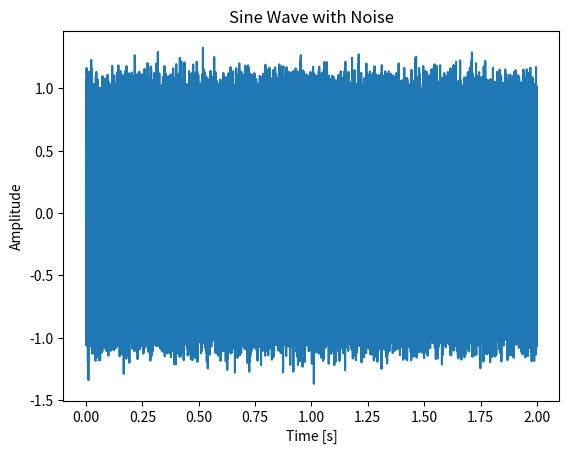
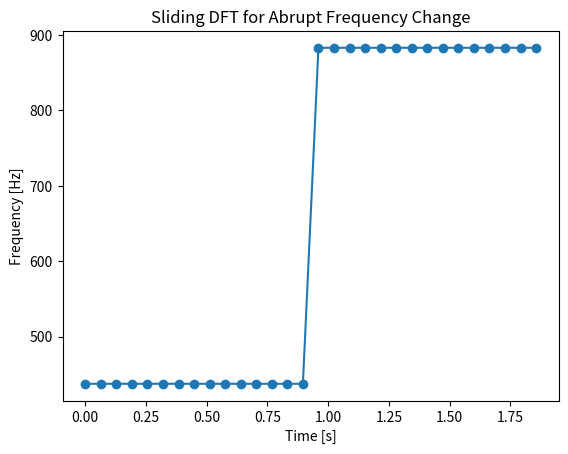

The matplotlib source for these figures, in order: (Note: this script raises an exception after producing the figures.)
import numpy as np
import matplotlib.pyplot as plt
from scipy.signal import butter, lfilter, spectrogram
from scipy.io import wavfile

# Test Signal Generators
def sineWithNoise(freq, fs, duration, noiseLevel):
    t = np.linspace(0, duration, int(fs * duration), endpoint=False)
    sineWave = np.sin(2 * np.pi * freq * t)
    noise = noiseLevel * np.random.normal(size=t.shape)
    return t, sineWave + noise

def abruptFreqChange(freq1, freq2, fs, duration):
    t = np.linspace(0, duration, int(fs * duration), endpoint=False)
    half = len(t) // 2
    wave = np.sin(2 * np.pi * freq1 * t[:half])
    wave = np.concatenate([wave, np.sin(2 * np.pi * freq2 * t[half:])])
    return t, wave

def loadWavFile(filePath):
    fs, data = wavfile.read(filePath)
    data = data / (2**15) if data.dtype == 'int16' else data
    return fs, data

# Frequency Detection Functions
def baselineFrequencyDetection(signal, fs, N):
    dft = np.fft.fft(signal[:N])
    freqs = np.fft.fftfreq(N, 1 / fs)
    return abs(freqs[np.argmax(np.abs(dft))])

def calculateError(detectedFreq, trueFreq):
    return np.abs(detectedFreq - trueFreq) / trueFreq * 100

# Filtering
def bandPassFilter(signal, fs, lowCutoff, highCutoff):
    nyquist = 0.5 * fs
    low = lowCutoff / nyquist
    high = highCutoff / nyquist
    b, a = butter(5, [low, high], btype='band')
    return lfilter(b, a, signal)

# Sliding DFT
def slidingDFT(signal, fs, windowSize, stepSize):
    freqs = []
    for i in range(0, len(signal) - windowSize, stepSize):
        freqs.append(baselineFrequencyDetection(signal[i:i + windowSize], fs, windowSize))
    return freqs

# Visualization
def plotSignal(time, signal, title):
    plt.figure()
    plt.plot(time, signal)
    plt.title(title)
    plt.xlabel("Time [s]")
    plt.ylabel("Amplitude")
    plt.show()

def plotSpectrogram(signal, fs, title):
    f, t, Sxx = spectrogram(signal, fs)
    plt.figure()
    plt.pcolormesh(t, f, 10 * np.log10(Sxx))
    plt.title(f"Spectrogram - {title}")
    plt.ylabel("Frequency [Hz]")
    plt.xlabel("Time [s]")
    plt.colorbar(label="Power [dB]")
    plt.show()

def plotSlidingDFT(timeStamps, frequencies, title):
    plt.figure()
    plt.plot(timeStamps, frequencies, marker='o')
    plt.title(title)
    plt.xlabel("Time [s]")
    plt.ylabel("Frequency [Hz]")
    plt.show()

# Test Framework
fs = 8000  # Sampling frequency
duration = 2  # Signal duration in seconds
N = 1024  # DFT size

# 1. Sine Wave with Noise
t, noisySine = sineWithNoise(440, fs, duration, 0.1)
detectedFreqNoisy = baselineFrequencyDetection(noisySine, fs, N)
errorNoisy = calculateError(detectedFreqNoisy, 440)
print(f"Noisy Sine Wave - Detected Frequency: {detectedFreqNoisy} Hz, Error: {errorNoisy:.2f}%")
plotSignal(t, noisySine, "Sine Wave with Noise")

# 2. Abrupt Frequency Change
t, abruptChange = abruptFreqChange(440, 880, fs, duration)
detectedFreqsAbrupt = slidingDFT(abruptChange, fs, windowSize=1024, stepSize=512)
print(f"Abrupt Change Signal - Detected Frequencies: {detectedFreqsAbrupt}")
plotSlidingDFT(np.arange(len(detectedFreqsAbrupt)) * 512 / fs, detectedFreqsAbrupt, "Sliding DFT for Abrupt Frequency Change")

# 3. Musical Signal
musicalFile = "./SampleAudio/B_oboe.wav"  # Replace with the path to your musical WAV file
fsMusical, musicalSignal = loadWavFile(musicalFile)
filteredMusicalSignal = bandPassFilter(musicalSignal, fsMusical, 400, 500)
detectedFreqMusical = baselineFrequencyDetection(filteredMusicalSignal, fsMusical, N)
print(f"Musical Signal - Detected Frequency: {detectedFreqMusical} Hz")
plotSpectrogram(filteredMusicalSignal, fsMusical, "Filtered Musical Signal")

# 4. Vocal Signal
vocalFile = "./SampleAudio/Zauberflöte_vocal.wav"  # Replace with the path to your vocal WAV file
fsVocal, vocalSignal = loadWavFile(vocalFile)
slidingFreqsVocal = slidingDFT(vocalSignal, fsVocal, windowSize=1024, stepSize=512)
print(f"Vocal Signal - Detected Frequencies: {slidingFreqsVocal}")
plotSlidingDFT(np.arange(len(slidingFreqsVocal)) * 512 / fsVocal, slidingFreqsVocal, "Sliding DFT for Vocal Signal")
